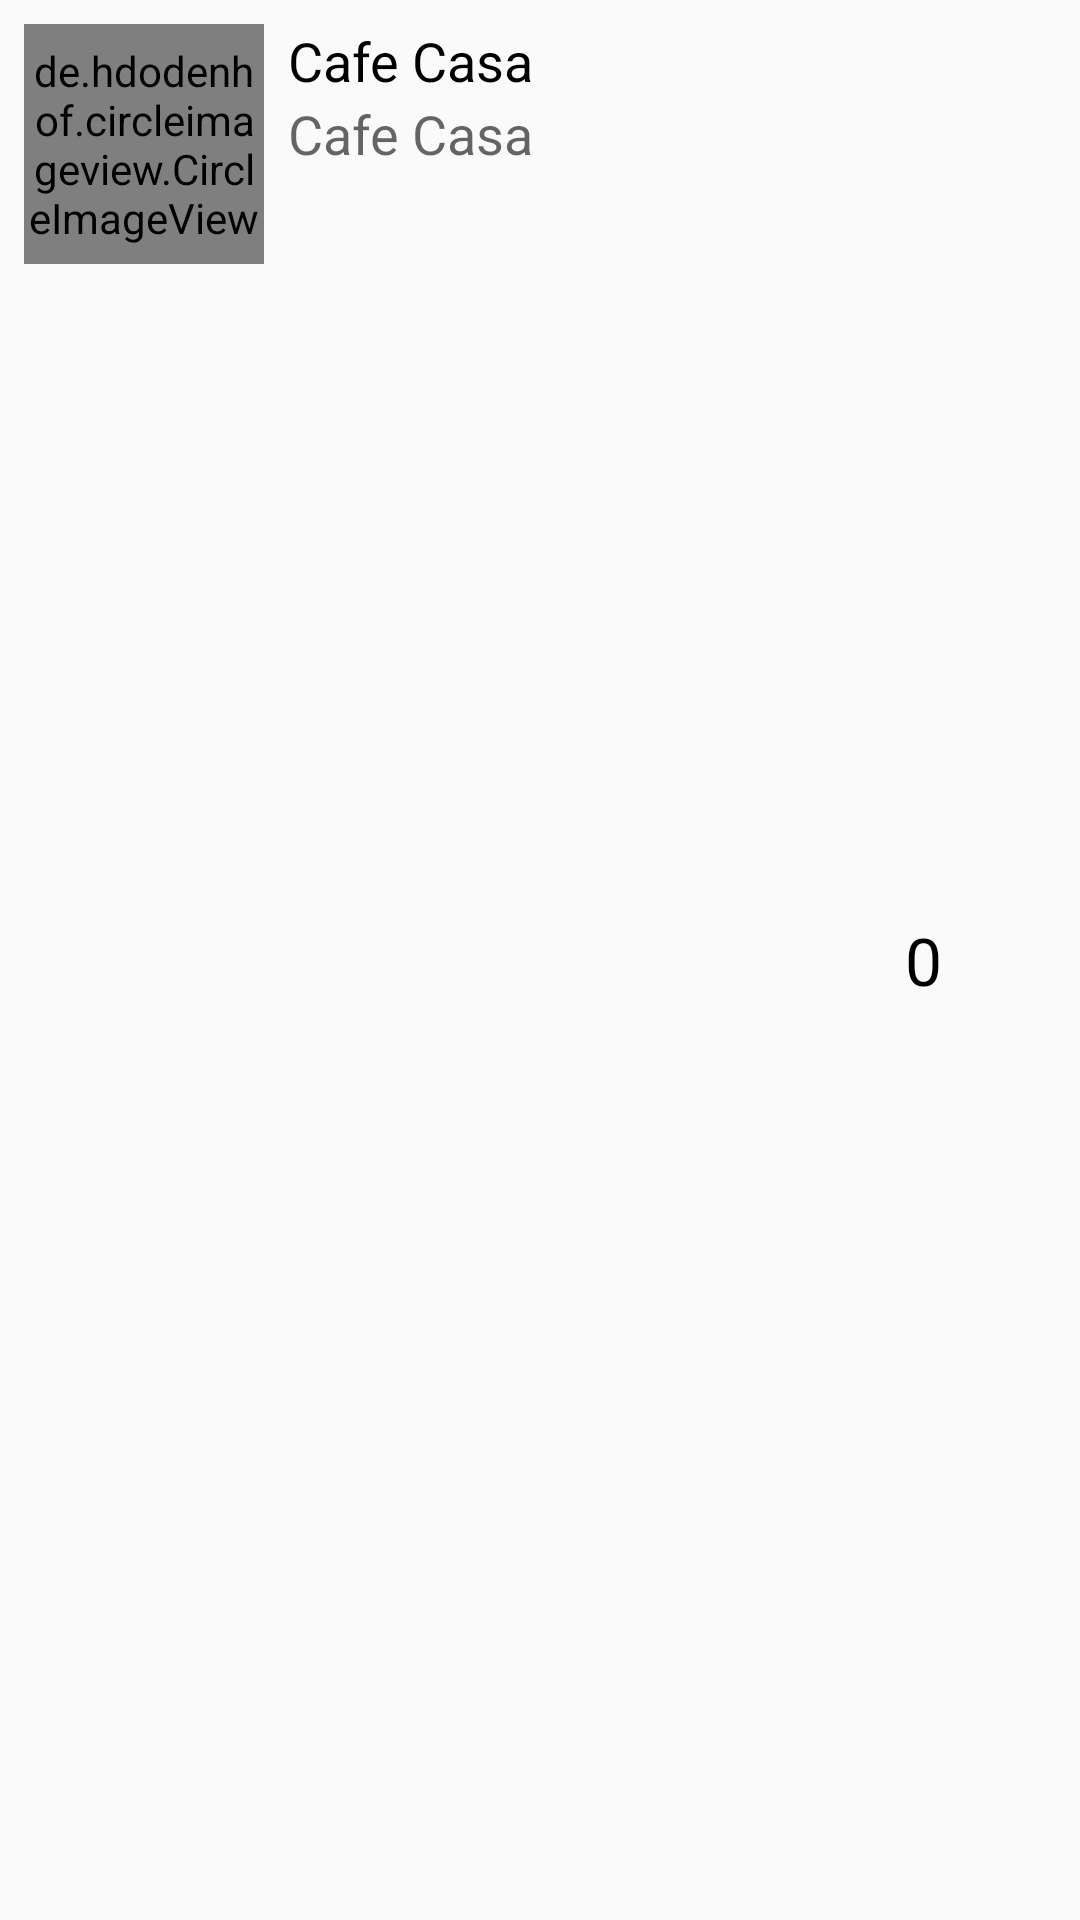

Write the Android layout XML for this screen, with the resource values it uses.
<!-- AndroidManifest.xml: application theme AppTheme.NoActionBar -->
<!-- res/layout/cart_item.xml -->
<?xml version="1.0" encoding="utf-8"?>
<RelativeLayout xmlns:android="http://schemas.android.com/apk/res/android"
    android:padding="8dp" android:id="@+id/item_cart"
    android:layout_width="match_parent" android:layout_height="wrap_content">
<de.hdodenhof.circleimageview.CircleImageView
    android:layout_width="80dp"
    android:src="@mipmap/ic_launcher"
    android:id="@+id/imagen_cart"
    android:layout_marginRight="8dp"
    android:layout_height="80dp" />
    <TextView
        android:layout_width="wrap_content"
        android:layout_height="wrap_content"
        android:layout_toRightOf="@id/imagen_cart"
        android:layout_alignTop="@id/imagen_cart"
        android:textAppearance="?android:attr/textAppearanceMedium"
        android:textColor="@android:color/black"
        android:text="@string/app_name"
        android:layout_toLeftOf="@id/precio_cart"
        android:id="@+id/nombre_cart"/>
    <TextView
        android:layout_width="wrap_content"
        android:layout_height="wrap_content"
        android:textAppearance="?android:attr/textAppearanceMedium"
        android:text="@string/app_name"
        android:layout_below="@id/nombre_cart"
        android:id="@+id/precio_cantidad"
        android:layout_toLeftOf="@id/precio_cart"
        android:layout_toRightOf="@id/imagen_cart"/>
    <TextView
        android:layout_width="wrap_content"
        android:layout_height="wrap_content"
        android:id="@+id/precio_cart"
        android:textAppearance="?android:attr/textAppearanceLarge"
        android:textColor="@android:color/black"
        android:layout_centerVertical="true"
        android:layout_marginLeft="8dp"
        android:layout_toLeftOf="@id/edit_cart"
        android:text="0" />
    <ImageView
        android:layout_width="30dp"
        android:layout_height="30dp"
        android:id="@+id/edit_cart"
        android:layout_marginLeft="8dp"
        android:src="@drawable/baseline_edit_black_48"
        android:layout_centerVertical="true"
        android:layout_alignParentRight="true"/>

</RelativeLayout>
<!-- resources referenced by this layout -->
<resources>
  <!-- mipmap ic_launcher: png bitmap (mipmap-hdpi, 6600 bytes) -->
  <string name="app_name">Cafe Casa </string>
  <style name="AppTheme.NoActionBar">
          <item name="windowActionBar">false</item>
          <item name="windowNoTitle">true</item>
      </style>
</resources>
